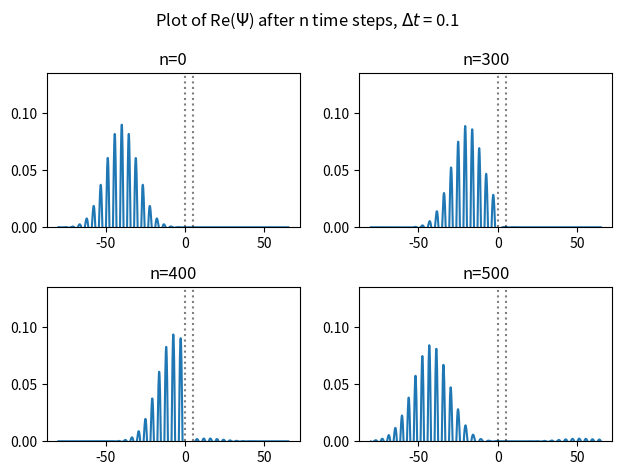

The matplotlib source for this figure:
"""Code to evolve a wavepacket.
Written for NUS PC5215.
Author: Gan Jun Herng.
Date: 10/11/2022.
"""
import numpy as np
import cmath # Complex number operations
import matplotlib.pyplot as plt

################################
# Generate gaussian wavepacket #
################################

# Physical Variables
hbar=1
m = 2
a = 5 # potential barrier width
v_base = 1
v0 = 1*v_base # barrier height
# Gaussian parameters
sigma=a*2
x0 = -(4*sigma)
p0 = np.sqrt(2*m*v_base/2)
e = p0**2/(2*m)

num_bins = 1000
bins = np.linspace(x0-4*sigma,a+6*sigma,num_bins)
delta_x = bins[1]-bins[0]
delta_t = 0.1

def psi(x,p=p0):
    return np.exp(-((x-x0)**2)/(2*sigma**2) + 1j*p*(x-x0)/hbar)

#####################
# Evolve wavepacket #
#####################
def gen_t_matrix(wavepkt):
    "Generates central difference matrix"
    size = len(wavepkt)
    t_matrix = np.zeros((size,size))
    for i in range(size):
        if i==0: #First row
            t_matrix[i][0] = 2
            t_matrix[i][1] = -1
        elif i==size-1: #Last row
            t_matrix[i][-1] = 2
            t_matrix[i][-2] = -1
        else:
            t_matrix[i][i] = 2
            t_matrix[i][i-1] = -1
            t_matrix[i][i+1] = -1
    t = hbar**2/(2*m*delta_x**2)
    print(f't: {t}')
    return t_matrix*t

def find_nearest(array,value):
    "Helper function for gen_v_matrix"
    array=np.array(array)
    idx= np.argmin(np.abs(array-value))
    return idx

def gen_v_matrix(wavepkt, type='constant'):
    "Generates diagonal V matrix"
    size = len(wavepkt)
    v_matrix = np.zeros((size,size))
    # Determine start/stop idx of barrier
    pos_array = bins
    barrier_width = a
    start_idx = find_nearest(pos_array,0)
    end_idx = find_nearest(pos_array,barrier_width)
    # Keep potential strictly positive 
    # for quadratic case
    while pos_array[start_idx] < 0:
        start_idx +=1
    while pos_array[end_idx] > a:
        end_idx -=1
    for i in range(size):
        if i >= start_idx and i <= end_idx:
            if type=='constant':
                v_matrix[i][i] = v0
            elif type=='quadratic':
                v_matrix[i][i] = 4*v0*(a-bins[i])*bins[i]/a**2
    return v_matrix

def crank_nicholson(wavepkt, type='constant', delta_t=delta_t,n=1):
    "Evolves wavepacket by n timesteps"
    start_sum = np.array([a*a.conjugate() for a in wavepkt]).sum()
    h = gen_t_matrix(wavepkt) + gen_v_matrix(wavepkt,type=type)
    coeff = delta_t/(2*hbar)*1j
    iden = np.identity(len(wavepkt))
    m1 = iden - coeff*h
    m2 = iden + coeff*h
    m2_inv = np.linalg.inv(m2)
    u = np.matmul(m2_inv,m1)
    for i in range(n):
        wavepkt = u.dot(wavepkt)
    end_sum = np.array([a*a.conjugate() for a in wavepkt]).sum()
    # Check normalization preserved
    print(f'norm check - start sum: {start_sum}, end sum: {end_sum}')
    return wavepkt

def get_transmission(energy):
    # Energy to p
    p = np.sqrt(2*m*energy)

    # Evolve wavepakcet to a+sigma
    dist = a+5*sigma-x0
    n = int(dist/(p/m*delta_t))
    print(f'n:{n}')
    wavepkt = [psi(x,p) for x in bins]
    norm_factor = np.sqrt(np.array([a*a.conjugate() for a in wavepkt]).sum())
    wavepkt = np.array(wavepkt)/norm_factor
    wavepkt = crank_nicholson(wavepkt,type='quadratic',n=n)

    # Locate idx of a
    idx = find_nearest(bins, a)

    # Calculate T
    t_packet = wavepkt[idx:]
    T = np.array([a*a.conjugate() for a in t_packet]).sum()
    T = T.real
    print(f'energy: {energy}  T:{T}')
    return T, wavepkt

###################
# Plot wavepacket #
###################
def plot_psisquared(wavepkt):
    psi_sq=[a*a.conjugate() for a in wavepkt]
    plt.plot(bins,psi_sq)
    plt.show()

def plot_real(wavepkt):
    psi_real=[a.real for a in wavepkt]
    plt.plot(bins,psi_real)
    plt.show()


# Plot wavepacket T(E)
# e_arr = np.linspace(0.01,2,100)
# t_arr = np.zeros_like(e_arr)
# for i in range(len(e_arr)):
#     trans, pkt = get_transmission(e_arr[i])
#     t_arr[i] = trans

# print(t_arr)
# with open('tmp.dat','a+') as f:
#     for data in t_arr:
#         f.write(str(data))

# get data
# with open('500_data.txt','r') as f:
#     a = f.readlines()

# a = [ln.strip('[') for ln in a]
# a = [ln.strip(']') for ln in a]
# a = [ln.strip().split() for ln in a]
# b = []
# for i in a:
#     for j in i:
#         b.append(j)
# b = [float(i) for i in b]

#plt.plot(e_arr,t_arr,label="Wave packet")

# Plot plane wave T(E)
def sinh_func(x):
    ans = 1/(1+ ( (np.sinh(10*(1-x))**2) / (4*(1-x)*x) ) )
    return ans

def sin_func(x):
    ans = 1/(1+ ( (np.sin(10*(x-1))**2) / (4*(x-1)*x) ) )
    return ans

# x = np.linspace(0.01,2,100)
# y = np.zeros_like(x)

# for i in range(50):
#     y[i] = sinh_func(x[i])

# for i in range(50,100):
#     y[i] = sin_func(x[i])

# plt.plot(e_arr,y,label='Plane wave')
# plt.xlabel(r'$E/V_0$')
# plt.ylabel('T')
# plt.legend()
# plt.title(r'Graph of T vs $E/V_0$')
# plt.show()

# Time evolution multiplot
pp = np.sqrt(2*m/2)
v0 = pp/m
e = pp**2/(2*m)
dist = a+sigma-x0
n_traverse = int(dist/(v0*delta_t))
fig, axs = plt.subplots(2,2)
n1,n2,n3 = 300,400,500
xlim, ylim = 0,1

print(f'Energy: {e}, V0: {v0}, a: {a}, v0: {pp/m}, sigma: {sigma}')
print(f'start:{x0}, dist:{dist}, end_ideal:{x0+dist}, n_tra: {n_traverse}, end_actual:{x0+n_traverse*delta_t*pp/m}')

wavepkt = [psi(x,pp) for x in bins]
norm_factor = np.sqrt(np.array([a*a.conjugate() for a in wavepkt]).sum())
wavepkt = np.array(wavepkt)/norm_factor
ylim = wavepkt.max()*1.5

y0 = [a*a.conjugate() for a in wavepkt]
y0b = [a.real for a in wavepkt]
axs[0,0].plot(bins,y0b)
axs[0,0].set_ylim([0,ylim])
axs[0,0].vlines(0,0,ylim,linestyles="dotted",alpha=0.5,colors='k')
axs[0,0].vlines(5,0,ylim,linestyles="dotted",alpha=0.5,colors='k')
axs[0,0].set_title(f'n=0')

wavepkt = crank_nicholson(wavepkt,n=n1)
y1 = [a*a.conjugate() for a in wavepkt]
y1b = [a.real for a in wavepkt]
axs[0,1].plot(bins,y1b)
axs[0,1].set_ylim([0,ylim])
axs[0,1].vlines(0,0,ylim,linestyles="dotted",alpha=0.5,colors='k')
axs[0,1].vlines(5,0,ylim,linestyles="dotted",alpha=0.5,colors='k')
axs[0,1].set_title(f'n={n1}')

wavepkt = crank_nicholson(wavepkt,n=n2)
y2 = [a*a.conjugate() for a in wavepkt]
y2b = [a.real for a in wavepkt]
axs[1,0].plot(bins,y2b)
axs[1,0].set_ylim([0,ylim])
axs[1,0].vlines(0,0,ylim,linestyles="dotted",alpha=0.5,colors='k')
axs[1,0].vlines(5,0,ylim,linestyles="dotted",alpha=0.5,colors='k')
axs[1,0].set_title(f'n={n2}')

wavepkt = crank_nicholson(wavepkt,n=n3)
y3 = [a*a.conjugate() for a in wavepkt]
y3b = [a.real for a in wavepkt]
axs[1,1].plot(bins,y3b)
axs[1,1].set_ylim([0,ylim])
axs[1,1].vlines(0,0,ylim,linestyles="dotted",alpha=0.5,colors='k')
axs[1,1].vlines(5,0,ylim,linestyles="dotted",alpha=0.5,colors='k')
axs[1,1].set_title(f'n={n3}')


plt.suptitle(fr'Plot of Re($\Psi$) after n time steps, $\Delta t$ = {delta_t}')
plt.tight_layout()
plt.show()
